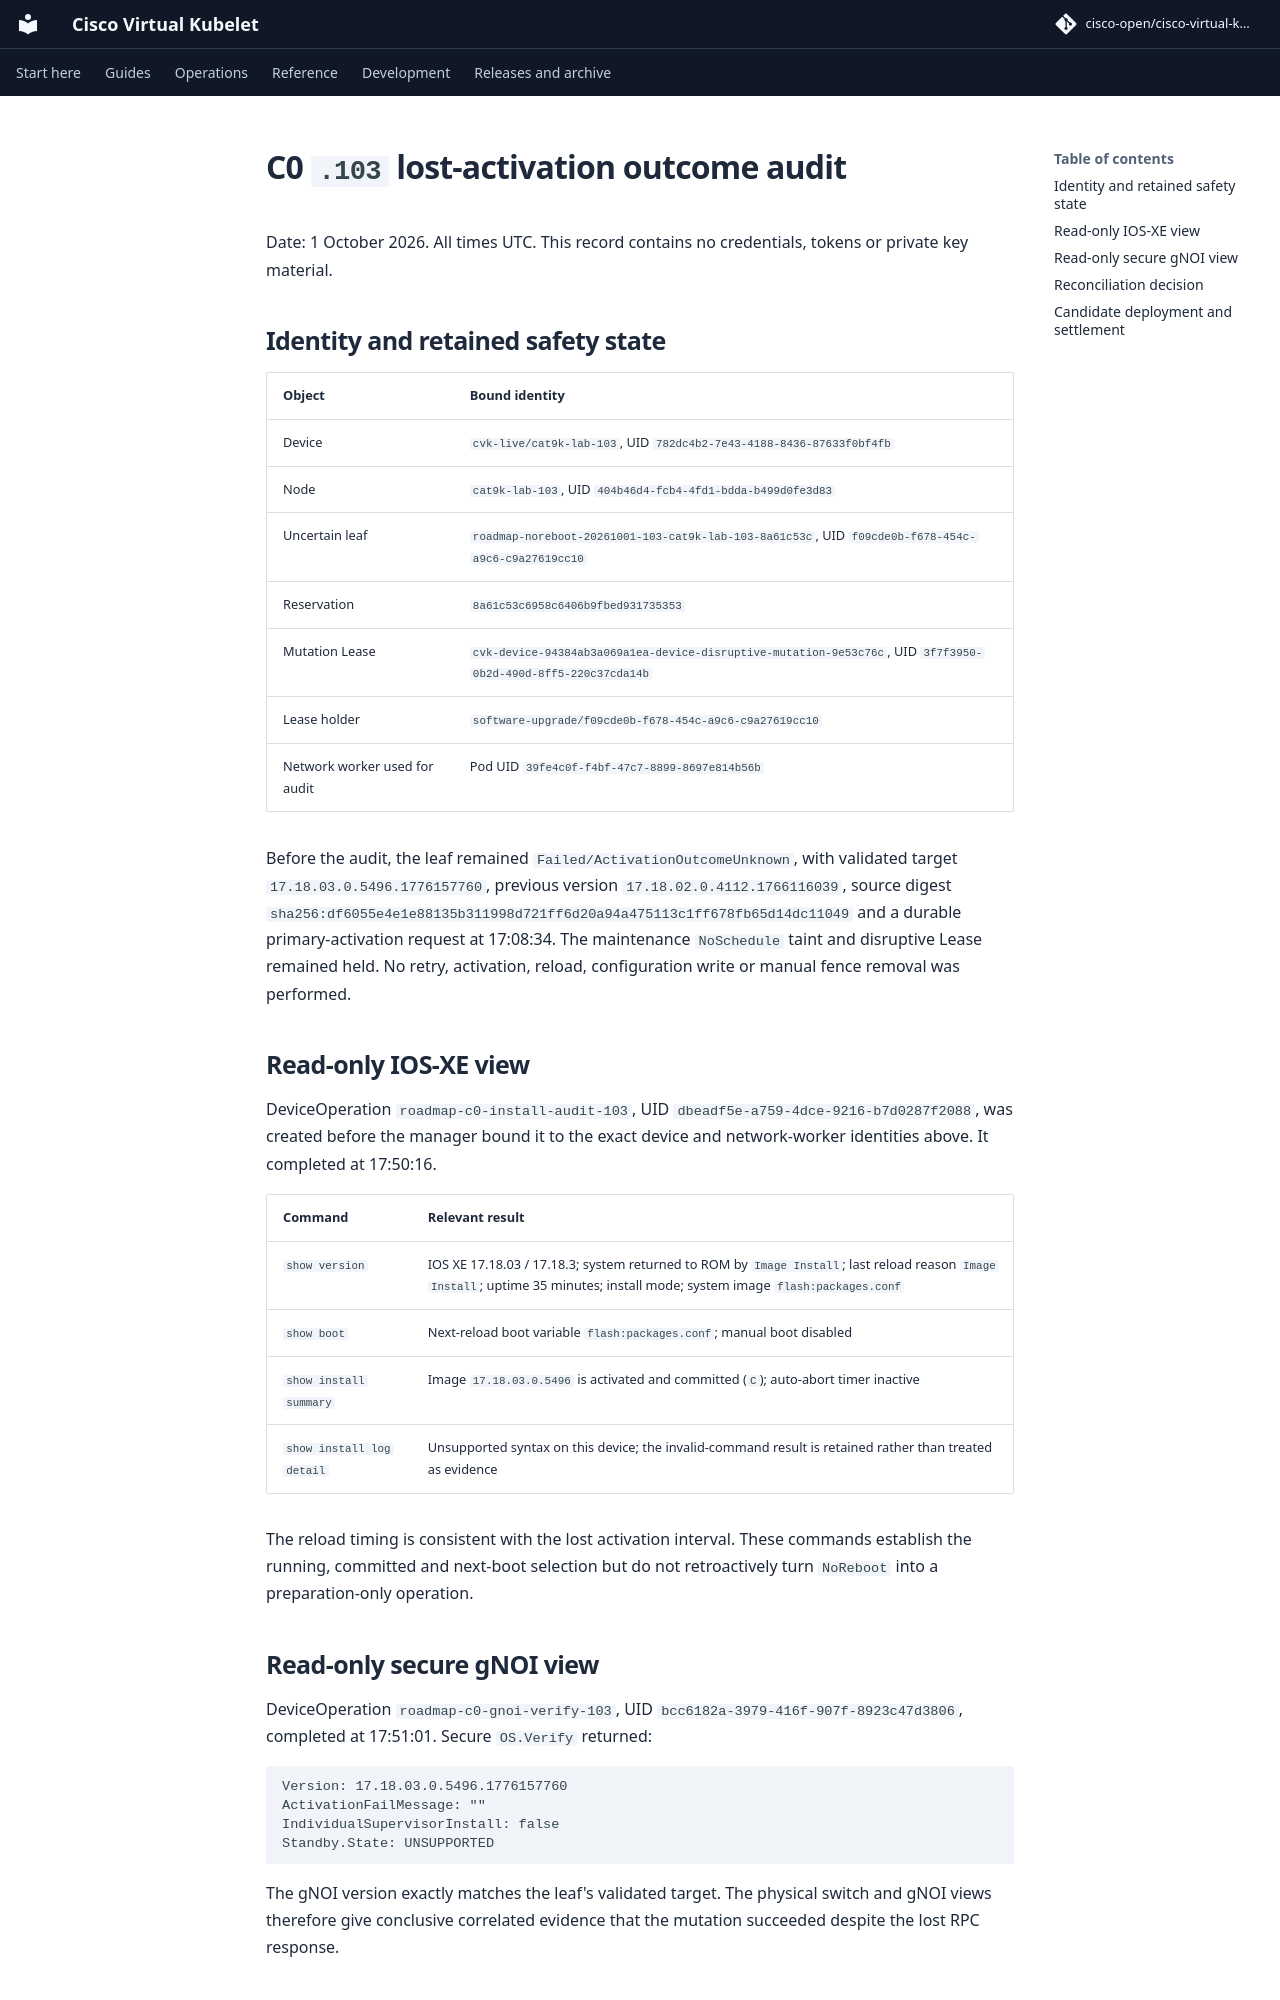

repository: cisco-open/cisco-virtual-kubelet · page: docs/evidence/topology-2026-10-01/c0-103-activation-outcome-audit/index.html · generator: mkdocs

# C0 `.103` lost-activation outcome audit

Date: 1 October 2026. All times UTC. This record contains no credentials,
tokens or private key material.

## Identity and retained safety state

| Object | Bound identity |
| --- | --- |
| Device | `cvk-live/cat9k-lab-103`, UID `782dc4b2-7e43-4188-8436-87633f0bf4fb` |
| Node | `cat9k-lab-103`, UID `404b46d4-fcb4-4fd1-bdda-b499d0fe3d83` |
| Uncertain leaf | `roadmap-noreboot-20261001-103-cat9k-lab-103-8a61c53c`, UID `f09cde0b-f678-454c-a9c6-c9a27619cc10` |
| Reservation | `8a61c53c6958c6406b9fbed931735353` |
| Mutation Lease | `cvk-device-94384ab3a069a1ea-device-disruptive-mutation-9e53c76c`, UID `3f7f3950-0b2d-490d-8ff5-220c37cda14b` |
| Lease holder | `software-upgrade/f09cde0b-f678-454c-a9c6-c9a27619cc10` |
| Network worker used for audit | Pod UID `39fe4c0f-f4bf-47c7-8899-8697e814b56b` |

Before the audit, the leaf remained `Failed/ActivationOutcomeUnknown`, with
validated target `17.18.03.0.5496.1776157760`, previous version
`17.18.02.0.4112.1766116039`, source digest
`sha256:df6055e4e1e88135b311998d721ff6d20a94a475113c1ff678fb65d14dc11049`
and a durable primary-activation request at 17:08:34. The maintenance
`NoSchedule` taint and disruptive Lease remained held. No retry, activation,
reload, configuration write or manual fence removal was performed.

## Read-only IOS-XE view

DeviceOperation `roadmap-c0-install-audit-103`, UID
`dbeadf5e-a759-4dce-9216-b7d0287f2088`, was created before the manager bound
it to the exact device and network-worker identities above. It completed at
17:50:16.

| Command | Relevant result |
| --- | --- |
| `show version` | IOS XE 17.18.03 / 17.18.3; system returned to ROM by `Image Install`; last reload reason `Image Install`; uptime 35 minutes; install mode; system image `flash:packages.conf` |
| `show boot` | Next-reload boot variable `flash:packages.conf`; manual boot disabled |
| `show install summary` | Image `17.18.03.0.5496` is activated and committed (`C`); auto-abort timer inactive |
| `show install log detail` | Unsupported syntax on this device; the invalid-command result is retained rather than treated as evidence |

The reload timing is consistent with the lost activation interval. These
commands establish the running, committed and next-boot selection but do not
retroactively turn `NoReboot` into a preparation-only operation.

## Read-only secure gNOI view

DeviceOperation `roadmap-c0-gnoi-verify-103`, UID
`bcc6182a-3979-416f-907f-8923c47d3806`, completed at 17:51:01. Secure
`OS.Verify` returned:

```text
Version: 17.18.03.0.5496.1776157760
ActivationFailMessage: ""
IndividualSupervisorInstall: false
Standby.State: UNSUPPORTED
```

The gNOI version exactly matches the leaf's validated target. The physical
switch and gNOI views therefore give conclusive correlated evidence that the
mutation succeeded despite the lost RPC response.
